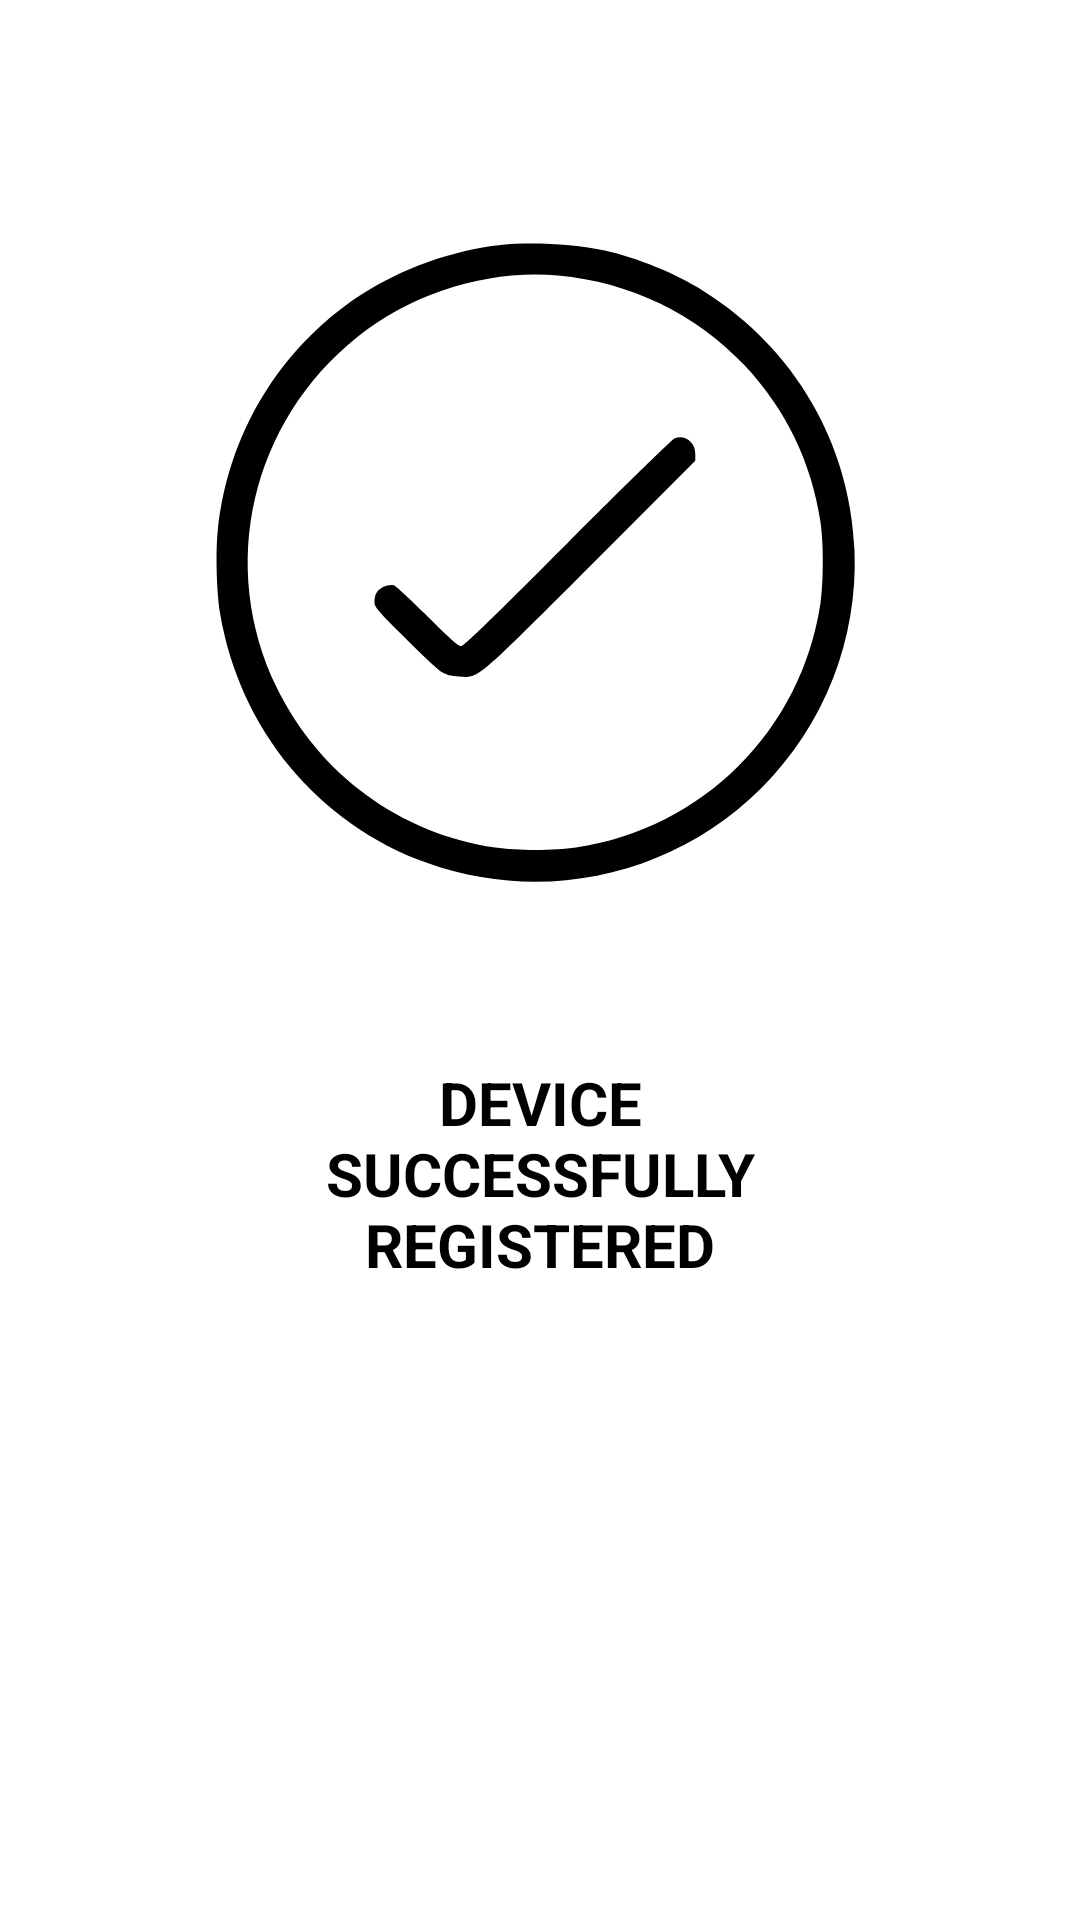

Here is an Android app screen rendered from its layout file. Give the layout XML and the strings, colors and styles it references.
<!-- AndroidManifest.xml: application theme AppTheme -->
<!-- res/layout/layout_successful.xml -->
<?xml version="1.0" encoding="utf-8"?>
<androidx.constraintlayout.widget.ConstraintLayout
        xmlns:android="http://schemas.android.com/apk/res/android"
        xmlns:app="http://schemas.android.com/apk/res-auto" xmlns:tools="http://schemas.android.com/tools"
        android:orientation="vertical"
        android:background="@android:color/white"
        android:layout_width="match_parent"
        android:layout_height="match_parent">

    <ImageView android:layout_width="@dimen/check_circle"
               android:layout_height="@dimen/check_circle"
               android:src="@drawable/ic_check_circle_white_24dp"
               android:id="@+id/reg_success"
               app:layout_constraintStart_toStartOf="parent"
               app:layout_constraintEnd_toEndOf="parent"
               android:layout_marginEnd="16dp"
               android:layout_marginStart="16dp"
               android:layout_marginTop="@dimen/margin_top" app:layout_constraintTop_toTopOf="parent"
               android:layout_marginBottom="8dp" app:layout_constraintBottom_toBottomOf="parent"
               app:layout_constraintVertical_bias="0.0"/>

    <androidx.constraintlayout.widget.ConstraintLayout android:layout_width="match_parent"
                                                       android:layout_height="0dp"
                                                       app:layout_constraintTop_toBottomOf="@+id/reg_success"
                                                       android:layout_marginBottom="8dp"
                                                       app:layout_constraintBottom_toBottomOf="parent"
                                                       app:layout_constraintEnd_toEndOf="parent"
                                                       app:layout_constraintStart_toStartOf="parent"
                                                       android:layout_marginStart="8dp" android:layout_marginEnd="8dp"
                                                       android:layout_marginTop="32dp">
        <TextView
                android:id="@+id/device_use"
                style="@style/TextViewTitle"
                android:text="@string/successfully_registered"
                android:textAllCaps="true"
                android:textStyle="bold"
                android:layout_width="match_parent"
                android:layout_height="wrap_content"
                android:gravity="center" app:layout_constraintTop_toTopOf="parent"
                app:layout_constraintStart_toStartOf="parent" app:layout_constraintEnd_toEndOf="parent"
                android:layout_marginTop="8dp" android:layout_marginStart="8dp" android:layout_marginEnd="8dp"/>


        <TextView
                android:id="@+id/device_name"
                style="@style/TextViewDetails"
                android:layout_width="match_parent"
                android:layout_height="wrap_content"
                tools:text="@tools:sample/cities"
                android:gravity="center"
                app:layout_constraintTop_toBottomOf="@+id/last_activity_time" android:layout_marginTop="8dp"
                app:layout_constraintStart_toStartOf="parent" app:layout_constraintEnd_toEndOf="parent"
                android:layout_marginEnd="8dp" android:layout_marginStart="8dp"/>

        <TextView
                android:id="@+id/last_user"
                android:layout_width="match_parent"
                android:layout_height="wrap_content"
                tools:text="@tools:sample/full_names"
                style="@style/TextViewDetails"
                android:gravity="center"
                app:layout_constraintTop_toBottomOf="@+id/device_use" android:layout_marginTop="8dp"
                app:layout_constraintStart_toStartOf="parent" android:layout_marginStart="8dp"
                app:layout_constraintEnd_toEndOf="parent" android:layout_marginEnd="8dp"/>

        <TextView
                android:id="@+id/last_activity_time"
                android:layout_width="0dp"
                android:layout_height="wrap_content"
                style="@style/TextViewDetails"
                tools:text="@tools:sample/date/ddmmyy"
                android:gravity="center"
                app:layout_constraintTop_toBottomOf="@+id/last_user" android:layout_marginTop="8dp"
                app:layout_constraintStart_toStartOf="parent" app:layout_constraintEnd_toEndOf="parent"/>
    </androidx.constraintlayout.widget.ConstraintLayout>
</androidx.constraintlayout.widget.ConstraintLayout>
<!-- resources referenced by this layout -->
<resources>
  <dimen name="check_circle">250dp</dimen>
  <dimen name="margin_top">64dp</dimen>
  <!-- drawable ic_check_circle_white_24dp (drawable) -->
  <?xml version="1.0" encoding="utf-8"?>
  <vector xmlns:android="http://schemas.android.com/apk/res/android"
          android:width="512.000000dp"
          android:height="512.000000dp"
          android:viewportWidth="512.000000"
          android:viewportHeight="512.000000">
  
      <group
              android:translateY="512.000000"
              android:scaleX="0.100000"
              android:scaleY="-0.100000">
          <path
                  android:fillColor="#000000"
                  android:strokeWidth="1"
                  android:pathData="M2291 4759 c-327 -35 -684 -163 -961 -346 -554 -366 -906 -954 -971 -1618 -14 -146 -6 -412 16 -545 133 -797 669 -1443 1417 -1711 794 -284 1681 -85 2278 511 431 430 661 1018 637 1625 -30 729 -408 1378 -1032 1770 -188 118 -450 225 -673 275 -207 45 -495 61 -711 39z m394 -209 c490 -45 940 -262 1271 -613 283 -301 458 -662 519 -1072 21 -145 21 -405 0 -550 -130 -868 -801 -1539 -1670 -1670 -144 -22 -404 -22 -550 0 -649 95 -1201 499 -1490 1088 -406 829 -180 1817 550 2399 381 304 897 461 1370 418z" />
          <path
                  android:fillColor="#000000"
                  android:strokeWidth="1"
                  android:pathData="M3475 3436 c-16 -8 -345 -329 -730 -715 -546 -547 -705 -701 -724 -701 -19 0 -75 50 -230 204 -114 112 -216 207 -229 211 -32 9 -88 -12 -112 -42 -13 -16 -20 -41 -20 -66 0 -40 6 -47 208 -250 114 -115 227 -220 251 -234 32 -20 61 -27 117 -31 139 -9 103 -39 907 765 l707 709 0 47 c0 82 -75 135 -145 103z" />
      </group>
  </vector>
  <string name="successfully_registered">Device\nSuccessfully\nRegistered</string>
  <style name="TextViewDetails" parent="Widget.AppCompat.TextView">
          <item name="android:textColor">@android:color/black</item>
          <item name="android:textStyle">normal</item>
          <item name="android:textSize">@dimen/font_last_user_details</item>
      </style>
  <style name="TextViewTitle" parent="Widget.AppCompat.TextView">
          <item name="android:textColor">@android:color/black</item>
          <item name="android:textStyle">bold</item>
          <item name="android:textSize">@dimen/font_last_user_title</item>
          <item name="android:gravity">center</item>
          <item name="android:textAllCaps">true</item>
      </style>
  <style name="AppTheme" parent="Theme.AppCompat.Light.NoActionBar">
          
          <item name="colorPrimary">@color/colorPrimary</item>
          <item name="colorPrimaryDark">@color/colorPrimaryDark</item>
          <item name="colorAccent">@color/colorAccent</item>
      </style>
  <dimen name="font_last_user_details">17sp</dimen>
  <dimen name="font_last_user_title">20sp</dimen>
  <!-- not gathered from this repository: default colours our renderer supplied (Android Studio template values) -->
  <color name="colorPrimary">#FF6200EE</color>
  <color name="colorPrimaryDark">#FF3700B3</color>
  <color name="colorAccent">#FF03DAC5</color>
</resources>
